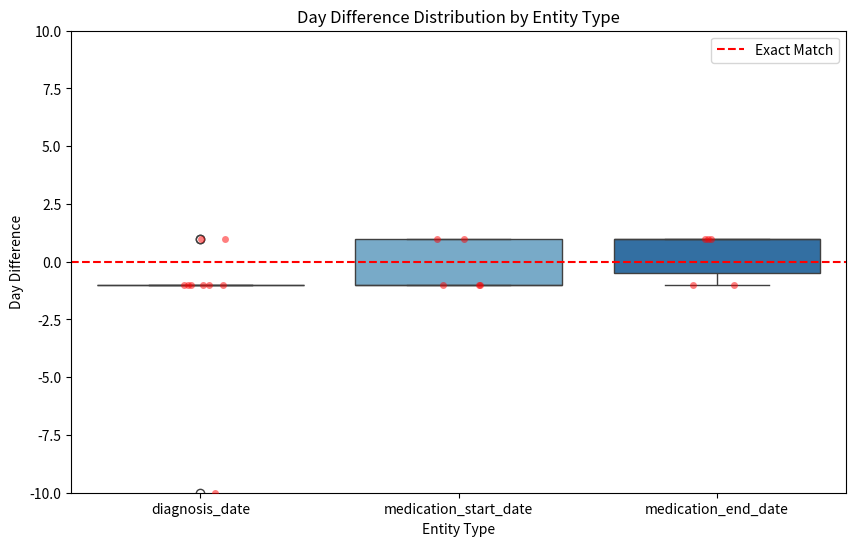
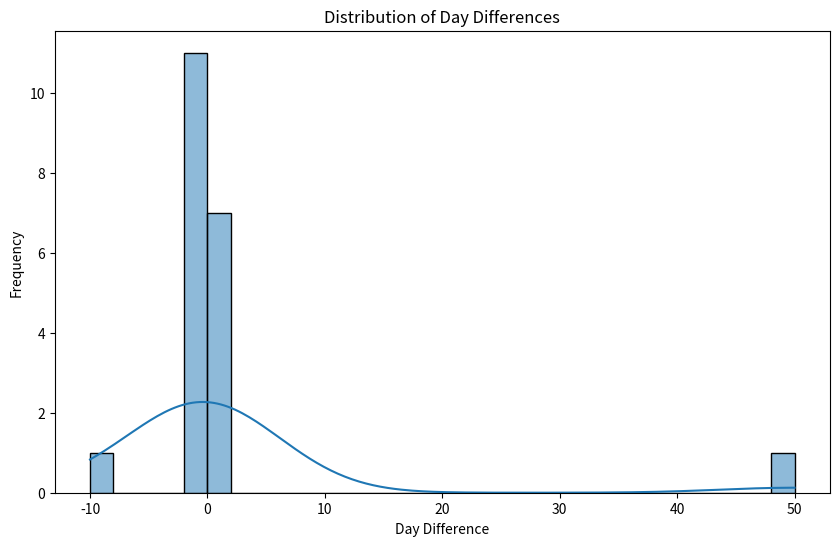

Write Python code to recreate these figures, in order.
import pandas as pd
import numpy as np
import matplotlib.pyplot as plt
import seaborn as sns
from datetime import timedelta

# --- Step 1: Generate Synthetic Data ---
np.random.seed(42)  # For reproducibility

# Parameters
num_rows = 20
entity_types = ["medication_start_date", "medication_end_date", "diagnosis_date"]

# Create synthetic ground truth dates
df = pd.DataFrame({
    "entity_type": np.random.choice(entity_types, size=num_rows),
    "date_gt": pd.date_range(start="2024-01-01", periods=num_rows, freq="D")
})

# Introduce random errors for predictions
error_range = np.random.choice([1, 10, 50], size=num_rows, p=[0.7, 0.2, 0.1])  # 70% small errors
error_sign = np.random.choice([-1, 1], size=num_rows)
df["date_pred"] = df["date_gt"] + pd.to_timedelta(error_range * error_sign, unit="D")

# --- Step 2: Calculate Metrics ---
# Exact matches
df["exact_match"] = df["date_gt"] == df["date_pred"]

# Difference in days
df["day_difference"] = (df["date_gt"] - df["date_pred"]).dt.days

# Overall Metrics
metrics_summary = df["day_difference"].describe()

# Matches within ±7 and ±14 days
df["within_7_days"] = df["day_difference"].abs() <= 7
df["within_14_days"] = df["day_difference"].abs() <= 14
within_7_days_accuracy = df["within_7_days"].mean() * 100
within_14_days_accuracy = df["within_14_days"].mean() * 100

# Grouped Metrics
# Grouped Metrics
grouped_metrics = df.groupby("entity_type")[["within_7_days", "within_14_days"]].mean() * 100

# --- Step 3: Visualize Metrics ---
# Box plot for day difference by entity type
plt.figure(figsize=(10, 6))
sns.boxplot(x="entity_type", y="day_difference", data=df, palette="Blues")

# Overlay scatter plot
sns.stripplot(x="entity_type", y="day_difference", data=df, color="red", alpha=0.5, jitter=True)

# Highlight exact match (y=0) with a dashed red line
plt.axhline(0, color="red", linestyle="--", label="Exact Match")

# Adjust y-axis to zoom in on the relevant range
plt.ylim(-10, 10)  # Adjust as needed

# Add labels and title
plt.title("Day Difference Distribution by Entity Type")
plt.xlabel("Entity Type")
plt.ylabel("Day Difference")
plt.legend()

plt.show()


# Histogram of day differences
plt.figure(figsize=(10, 6))
sns.histplot(df["day_difference"], bins=30, kde=True)
plt.title("Distribution of Day Differences")
plt.xlabel("Day Difference")
plt.ylabel("Frequency")
plt.show()

# --- Step 4: Output Metrics ---
print("Overall Metrics Summary:")
print(metrics_summary)

print(f"\nWithin ±7 Days Accuracy: {within_7_days_accuracy:.2f}%")
print(f"Within ±14 Days Accuracy: {within_14_days_accuracy:.2f}%")

print("\nGrouped Metrics (By Entity Type):")
print(grouped_metrics)
